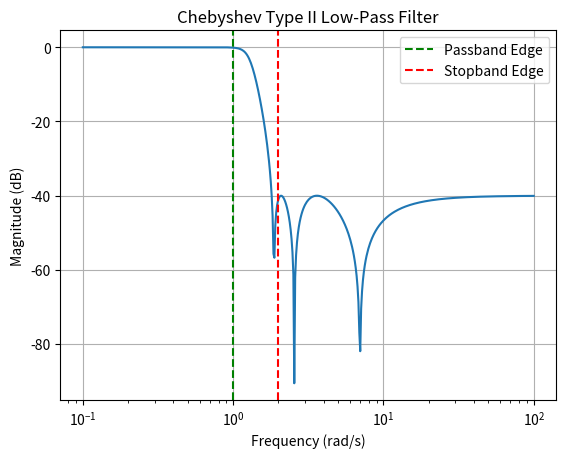

Here is the Python script that generated this plot:
import scipy.signal as signal
import matplotlib.pyplot as plt
import numpy as np

# Specifications
wp = 1  # Passband edge frequency (rad/s)
ws = 2  # Stopband edge frequency (rad/s)
gstop = 40  # Stopband attenuation (dB)

# Design the Chebyshev Type II filter
n, wn = signal.cheb2ord(wp, ws, gpass=0.1, gstop=gstop, analog=True)
b, a = signal.cheby2(n, gstop, wn, btype='low', analog=True)

# Frequency response
w, h = signal.freqs(b, a, worN=np.logspace(-1, 2, 500))

# Plot the magnitude response
plt.figure()
plt.semilogx(w, 20 * np.log10(abs(h)))
plt.title('Chebyshev Type II Low-Pass Filter')
plt.xlabel('Frequency (rad/s)')
plt.ylabel('Magnitude (dB)')
plt.grid()
plt.axvline(wp, color='green', linestyle='--', label='Passband Edge')
plt.axvline(ws, color='red', linestyle='--', label='Stopband Edge')
plt.legend()
plt.show()